The GitHub repository BADISA-SAISRIHARSHA/Glaucoma-Detection-ResCapsNet contains a labelled image folder "processed" with 2 categories: glaucoma negative, glaucoma positive. Examples follow, each with its label.

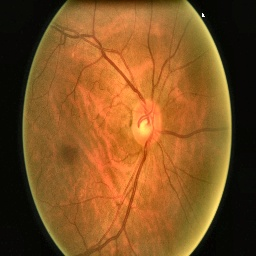
Label: glaucoma negative

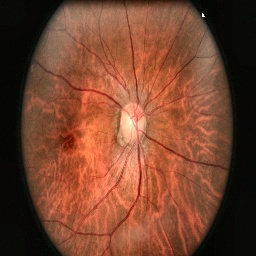
Label: glaucoma negative

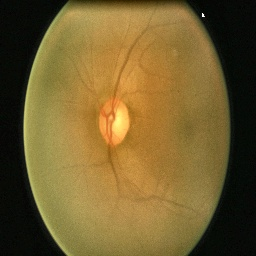
Label: glaucoma negative

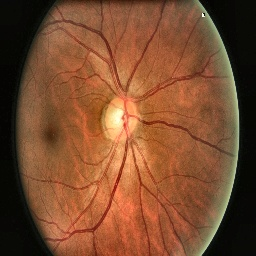
Label: glaucoma negative

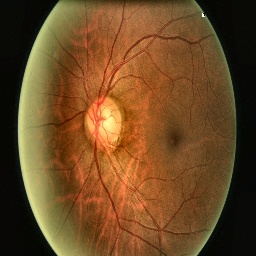
Label: glaucoma positive

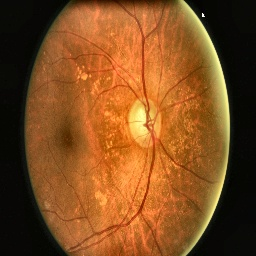
Label: glaucoma positive
